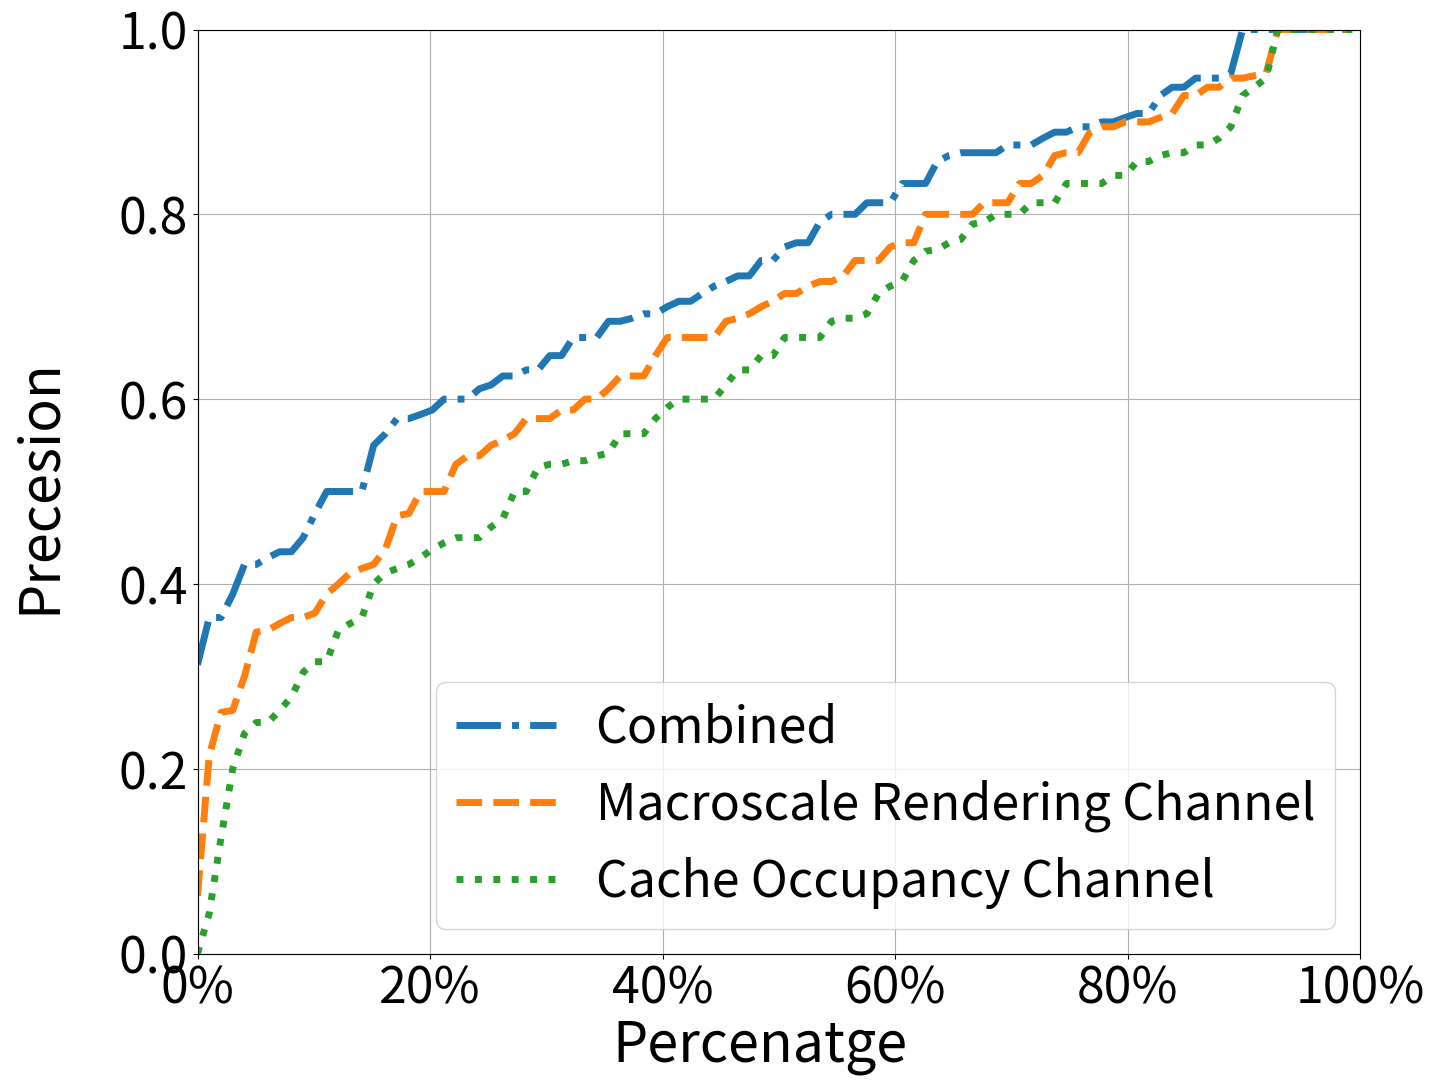

Write Python code to recreate this figure.
import numpy as np
import matplotlib.pyplot as plt

np.random.seed(19680801)

mu = 200
sigma = 25
n_bins = 100
x = np.random.normal(mu, sigma, size=100)
combined = np.fromstring('0.5882352941176471, 0.9090909090909091, 0.5, 0.4, 0.76, 0.6923076923076923, 0.5625, 0.55, 0.875, 0.8125, 0.6666666666666666, 0.8666666666666667, 1.0, 0.55, 0.36363636363636365, 0.3888888888888889, 0.3684210526315789, 0.5625, 0.5789473684210527, 0.9047619047619048, 0.6923076923076923, 0.8666666666666667, 0.8888888888888888, 0.8947368421052632, 0.8947368421052632, 0.85, 0.9090909090909091, 0.3333333333333333, 0.625, 0.8666666666666667, 0.8125, 0.6875, 0.42857142857142855, 0.75, 0.6, 0.8636363636363636, 0.3125, 0.5333333333333333, 0.43478260869565216, 0.9473684210526315, 0.4, 0.631578947368421, 0.5384615384615384, 0.6470588235294118, 0.6666666666666666, 0.8421052631578947, 0.631578947368421, 0.7333333333333333, 0.9375, 0.875, 0.9047619047619048, 0.6428571428571429, 0.7647058823529411, 0.8947368421052632, 0.4, 0.875, 0.8, 0.43478260869565216, 0.3888888888888889, 0.6666666666666666, 0.8333333333333334, 0.7, 0.7, 0.5789473684210527, 0.5, 0.6666666666666666, 0.6842105263157895, 0.8235294117647058, 0.7142857142857143, 0.5, 0.6666666666666666, 0.7272727272727273, 0.5333333333333333, 0.8461538461538461, 0.7058823529411765, 0.8571428571428571, 0.5, 0.7333333333333333, 0.5833333333333334, 0.6470588235294118, 0.6, 0.8333333333333334, 0.36363636363636365, 0.6923076923076923, 0.5625, 0.8, 0.38095238095238093, 0.7058823529411765, 0.7222222222222222, 0.7692307692307693, 0.75, 0.631578947368421, 0.9285714285714286, 0.75, 0.6666666666666666, 0.42105263157894735, 0.8947368421052632, 0.6875, 1.0, 1.0', dtype=float, sep=',')
cache = np.fromstring('0.5294117647058824, 0.5909090909090909, 0.42857142857142855, 0.45, 0.76, 0.6923076923076923, 0.8125, 0.35, 0.9375, 0.5625, 0.6666666666666666, 0.8, 1.0, 0.25, 0.36363636363636365, 0.5, 0.3157894736842105, 0.5625, 0.2631578947368421, 0.8571428571428571, 0.46153846153846156, 1.0, 0.4444444444444444, 0.8947368421052632, 0.9473684210526315, 1.0, 0.8636363636363636, 0.8333333333333334, 0.5625, 0.6, 0.8125, 0.75, 0.35714285714285715, 0.7916666666666666, 0.2, 0.7727272727272727, 0.125, 0.5333333333333333, 0.043478260869565216, 0.7894736842105263, 0.5, 0.5263157894736842, 0.6153846153846154, 0.6470588235294118, 0.6666666666666666, 0.8421052631578947, 0.5789473684210527, 0.6, 1.0, 0.875, 0.7619047619047619, 0.8571428571428571, 0.4117647058823529, 0.631578947368421, 0.45, 0.8125, 1.0, 0.30434782608695654, 0.2777777777777778, 0.8333333333333334, 0.6666666666666666, 0.6, 0.8, 0.3157894736842105, 0.45, 0.6, 0.631578947368421, 0.8823529411764706, 0.7142857142857143, 0.4166666666666667, 0.6666666666666666, 0.7272727272727273, 0.4, 1.0, 0.6470588235294118, 0.9285714285714286, 0.6875, 0.8666666666666667, 0.5416666666666666, 0.47058823529411764, 0.5333333333333333, 0.8333333333333334, 0.0, 0.5384615384615384, 0.4375, 0.8, 0.23809523809523808, 0.5294117647058824, 0.7222222222222222, 0.7692307692307693, 0.875, 0.6842105263157895, 1.0, 0.25, 0.8333333333333334, 0.42105263157894735, 0.8421052631578947, 0.6875, 0.8666666666666667, 1.0 ', dtype=float, sep=',')
rendering = np.fromstring('0.5882352941176471, 0.7272727272727273, 0.21428571428571427, 0.35, 0.8, 0.5384615384615384, 0.8125, 0.7, 0.9375, 0.75, 0.8666666666666667, 0.8, 1.0, 0.55, 0.36363636363636365, 0.6111111111111112, 0.42105263157894735, 0.625, 0.2631578947368421, 0.9523809523809523, 0.6923076923076923, 1.0, 0.8333333333333334, 0.9473684210526315, 0.8421052631578947, 0.95, 0.9090909090909091, 0.5555555555555556, 0.625, 0.8, 0.9375, 0.4375, 0.35714285714285715, 0.75, 0.4, 0.8636363636363636, 0.0625, 0.6666666666666666, 0.2608695652173913, 0.9473684210526315, 0.3, 0.5789473684210527, 0.5384615384615384, 0.5882352941176471, 0.6666666666666666, 0.8947368421052632, 0.5789473684210527, 0.6666666666666666, 1.0, 0.8125, 0.9047619047619048, 0.7142857142857143, 0.7058823529411765, 0.8947368421052632, 0.5, 0.75, 0.9, 0.34782608695652173, 0.3888888888888889, 1.0, 0.8333333333333334, 0.9, 0.9, 0.47368421052631576, 0.6, 0.8, 0.6842105263157895, 0.7647058823529411, 0.7142857142857143, 0.5, 0.6666666666666666, 0.7272727272727273, 0.6, 1.0, 0.5294117647058824, 0.9285714285714286, 0.8125, 0.8666666666666667, 0.5, 0.4117647058823529, 0.7333333333333333, 0.8888888888888888, 0.36363636363636365, 0.7692307692307693, 0.5625, 0.8, 0.47619047619047616, 0.6470588235294118, 0.7222222222222222, 0.7692307692307693, 0.625, 0.5789473684210527, 0.9285714285714286, 0.4166666666666667, 0.6666666666666666, 0.3684210526315789, 1.0, 0.6875, 1.0, 1.05', dtype=float, sep=',')
plt.rcParams.update({'font.size':36})
for i in range(len(combined)):
    if combined[i] < rendering[i]:
        combined[i] = rendering[i]
    if combined[i] < cache[i]:
        combined[i] = cache[i]
fig, ax = plt.subplots(figsize=(15, 12))
print("median of arr : ", np.median(combined)) 
print("median of arr : ", np.median(rendering)) 
print("median of arr : ", np.median(cache)) 


ax.set_ylim(0, 1)
ax.set_xlim(0, 1)

vals = ax.get_xticks()
ax.set_xticklabels(['{:,.0%}'.format(x) for x in vals])

# plot the cumulative histogram
# n, bins, patches = ax.hist(chrome, n_bins, density=True, histtype='step',
#                            cumulative=-1, label='Chrome', linestyle = '-.', linewidth = 3)
combined_sorted = np.sort(combined)
p = 1. * np.arange(len(combined)) / (len(combined) - 1)
ax.plot(p, combined_sorted, label='Combined', linestyle = '-.', linewidth = 5)


rendering_sorted = np.sort(rendering)
p = 1. * np.arange(len(rendering)) / (len(rendering) - 1)
ax.plot(p, rendering_sorted, label='Macroscale Rendering Channel', linestyle = '--', linewidth = 5)

cache_sorted = np.sort(cache)
p = 1. * np.arange(len(cache)) / (len(cache) - 1)
ax.plot(p, cache_sorted, label='Cache Occupancy Channel', linestyle = ':', linewidth = 5)

# # Add a line showing the expected distribution.
# y = ((1 / (np.sqrt(2 * np.pi) * sigma)) *
#      np.exp(-0.5 * (1 / sigma * (bins - mu))**2))
# y = y.cumsum()
# y /= y[-1]

# ax.plot(bins, y, 'k--', linewidth=1.5, label='Theoretical')


# ax.hist(firefox, n_bins, density=True, histtype='step',
#                            cumulative=-1, label='Firefox', linestyle = '--', linewidth = 3)
# ax.hist(safari, n_bins, density=True, histtype='step',
#                            cumulative=-1, label='Safari',linestyle = ':', linewidth = 3)
# # Add a line showing the expected distribution.
# y = ((1 / (np.sqrt(2 * np.pi) * sigma)) *
#      np.exp(-0.5 * (1 / sigma * (bins - mu))**2))
# y = y.cumsum()
# y /= y[-1]

# ax.plot(bins, y, 'k--', linewidth=1.5, label='Theoretical')

# Overlay a reversed cumulative histogram.
# ax.hist(x, bins=bins, density=True, histtype='step', cumulative=-1,
#         label='Reversed emp.')

# tidy up the figure
ax.grid(True)
ax.legend(loc='lower right')
# ax.set_title('Cumulative step histograms')
# ax.set_ylabel('Percenatge')
# ax.set_xlabel('')

fig.text(0.5, 0.02, 'Percenatge', ha='center',fontsize=40)
fig.text(0, 0.5, 'Precesion', va='center', rotation='vertical',fontsize=40)

plt.show()
plt.savefig('openworldprecesion.png')
plt.savefig('openworldprecesion.eps',format='eps')